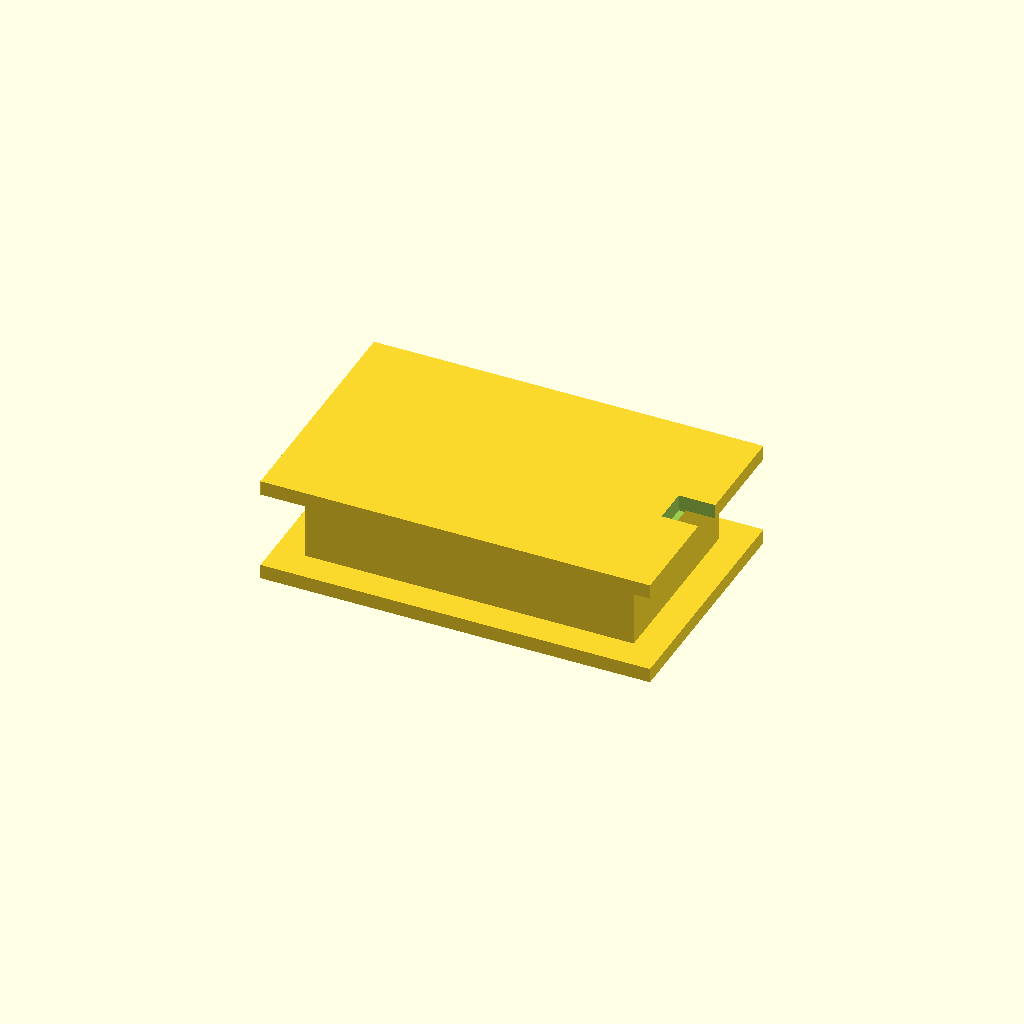
Cell 1: rendered with the file's own defaults.
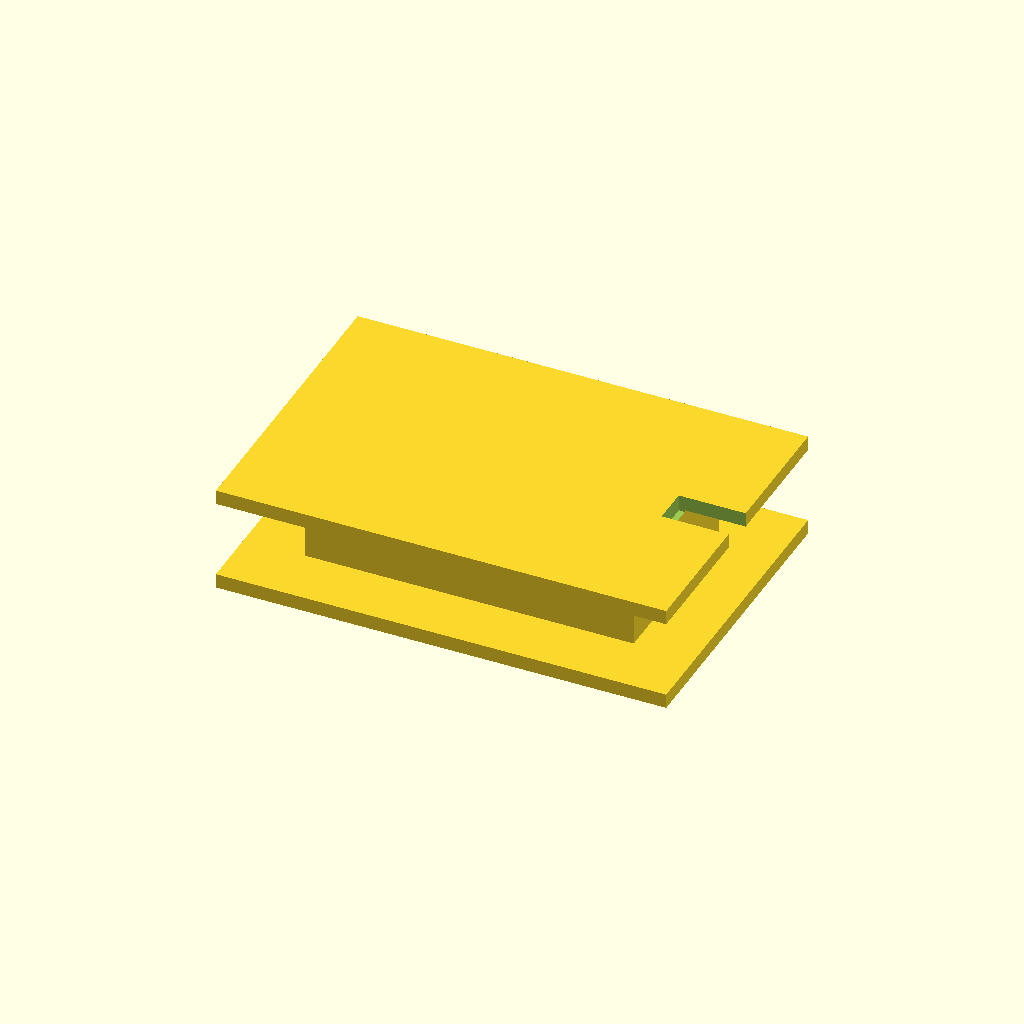
Cell 2: flange = 5 (everything else at default).
All cells are drawn from one camera (rotation 55°, 0°, 25°, orthographic, colour scheme Cornfield), so only the parameter changes between them.
OpenSCAD source file AFPM-Desk-v2/scad/coil_bobbin.scad:
include <parameters.scad>
// Permanent thin bobbin that stays in stator (optional vs free coils).
// Print 6. Wind then drop into stator_plate pockets.

bw = former_core_w + 1;
bl = former_core_l + 1;
bh = coil_slot_depth - 0.4;
flange = 2.5;

module coil_bobbin() {
  difference() {
    union() {
      translate([0,0,0])
        cube([bl + 2*flange, bw + 2*flange, 1.2], center=true);
      translate([0,0,bh/2])
        cube([bl, bw, bh], center=true);
      translate([0,0,bh])
        cube([bl + 2*flange, bw + 2*flange, 1.2], center=true);
    }
    // hollow wind window
    translate([0,0,bh/2])
      cube([bl - 2.4, bw - 2.4, bh + 0.2], center=true);
    // lead slot
    translate([bl/2 + flange/2, 0, bh])
      cube([flange+1, 3, 1.5], center=true);
  }
}

coil_bobbin();
Customizer parameters (derived from the source; name, type, default, range or options):
flange: number, default 2.5
